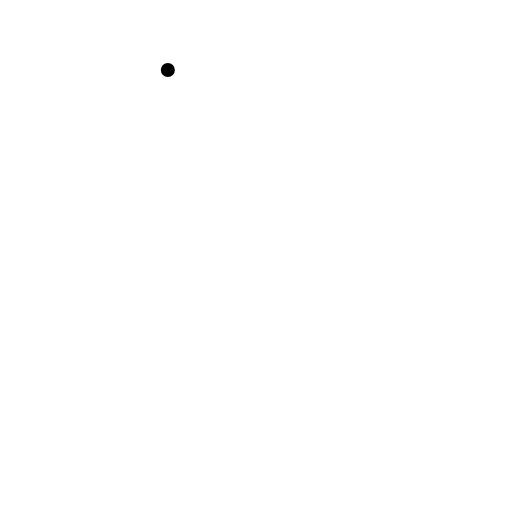
t = 0.00 s
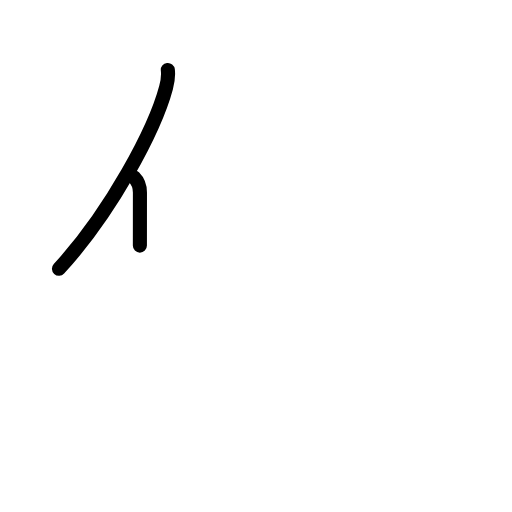
t = 1.42 s
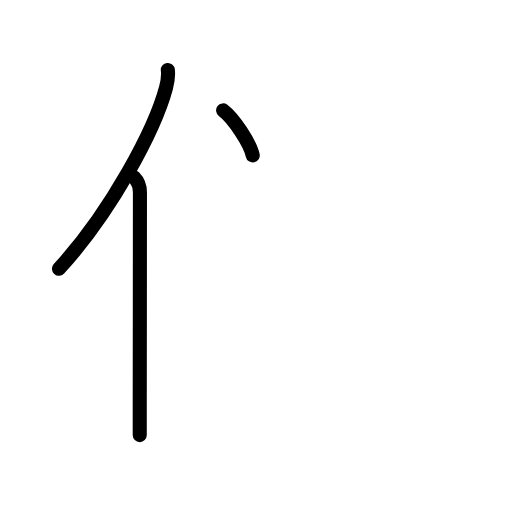
t = 2.75 s
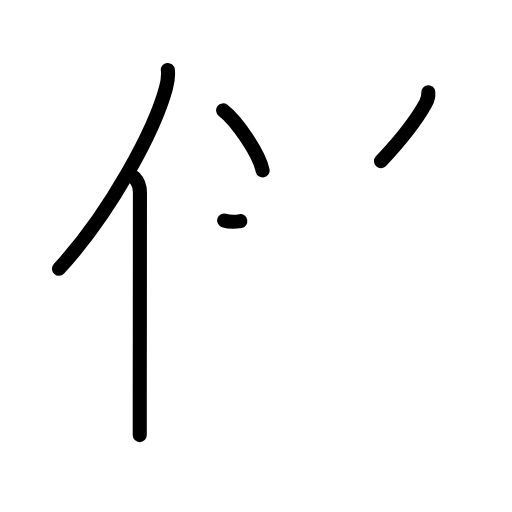
t = 4.17 s
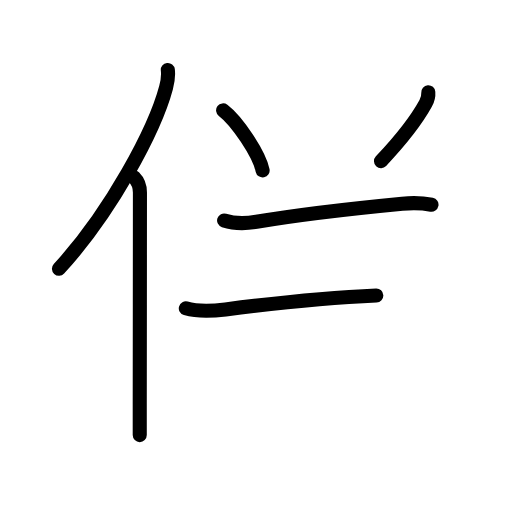
t = 5.58 s
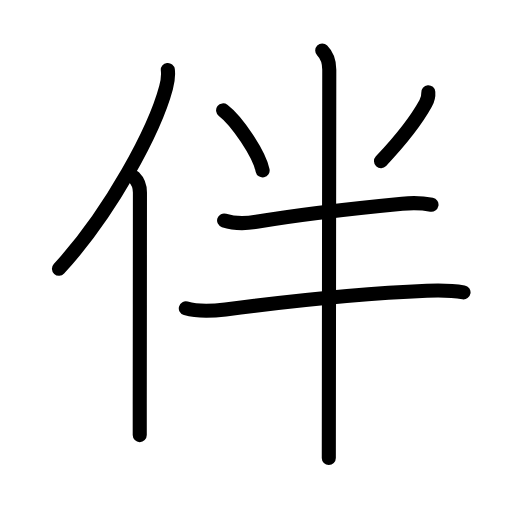
t = 7.00 s

The animated SVG that drew these frames (rendered in a browser with its animation timeline set to each time). Animation: 23 SMIL elements (animate=23); one cycle of 7.00 s.

<?xml version="1.0" encoding="UTF-8"?>
<!--
AniKanjiVG is licensed by CC-BY-SA Paul C. Sommerhoff (https://bitbucket.org/sommerhoff/anikanjivg).
AniKanjiVG uses KanjiVG which is licensed by CC-BY-SA Ulrich Apel (http://kanjivg.tagaini.net).
See also http://creativecommons.org/licenses/by-sa/3.0/
-->
<svg xmlns:kvg='http://kanjivg.tagaini.net' xmlns='http://www.w3.org/2000/svg' width='109' height='109' viewBox='0 0 109 109' style='fill:none;stroke:#000000;stroke-width:3;stroke-linecap:round;stroke-linejoin:round;' id="kvg:kanji_04f34"><g id="kvg:04f34" kvg:element="伴"><g id="kvg:04f34-g1" kvg:element="亻" kvg:variant="true" kvg:original="人" kvg:position="left" kvg:radical="general"><path id="kvg:04f34-s1" kvg:type="㇒" d="M35.73,14.89c0.14,1.15,0,2.34-0.38,3.76c-2.39,8.93-11.65,26.46-22.8,38.57"><animate attributeName="d" begin="0.0s" dur="0.5s" from="M35.73,14.89C35.73,14.89,35.73,14.89,35.73,14.89" to="M35.73,14.89c0.14,1.15,0,2.34-0.38,3.76" />
<animate attributeName="d" begin="0.5s" dur="0.5s" from="M35.73,14.89c0.14,1.15,0,2.34-0.38,3.76c0,0,0,0,0,0,0" to="M35.73,14.89c0.14,1.15,0,2.34-0.38,3.76c-2.39,8.93-11.65,26.46-22.8,38.57" />
</path>
<path id="kvg:04f34-s2" kvg:type="㇑" d="M28.53,37.75c0.92,0.92,1.26,1.97,1.26,3.23c0,10.64-0.03,32.78-0.04,45.03c0,2.74,0,5.02,0,6.62"><animate attributeName="d" begin="1.0s" dur="0.3333333333333333s" from="M28.53,37.75C28.53,37.75,28.53,37.75,28.53,37.75" to="M28.53,37.75c0.92,0.92,1.26,1.97,1.26,3.23" />
<animate attributeName="d" begin="1.3333333333333333s" dur="0.3333333333333333s" from="M28.53,37.75c0.92,0.92,1.26,1.97,1.26,3.23c0,0,0,0,0,0,0" to="M28.53,37.75c0.92,0.92,1.26,1.97,1.26,3.23c0,10.64-0.03,32.78-0.04,45.03" />
<animate attributeName="d" begin="1.6666666666666665s" dur="0.3333333333333333s" from="M28.53,37.75c0.92,0.92,1.26,1.97,1.26,3.23c0,10.64-0.03,32.78-0.04,45.03c0,0,0,0,0,0,0" to="M28.53,37.75c0.92,0.92,1.26,1.97,1.26,3.23c0,10.64-0.03,32.78-0.04,45.03c0,2.74,0,5.02,0,6.62" />
<animate attributeName="d" begin="0s" dur="1.0s" from="M-100,-100" to="M-100,-100" />
</path>
</g>
<g id="kvg:04f34-g2" kvg:element="半" kvg:position="right" kvg:phon="半"><path id="kvg:04f34-s3" kvg:type="㇔" d="M47.5,23.5c2.97,2.26,7.67,9.28,8.41,12.79"><animate attributeName="d" begin="2.0s" dur="1.0s" from="M47.5,23.5C47.5,23.5,47.5,23.5,47.5,23.5" to="M47.5,23.5c2.97,2.26,7.67,9.28,8.41,12.79" />
<animate attributeName="d" begin="0s" dur="2.0s" from="M-100,-100" to="M-100,-100" />
</path>
<path id="kvg:04f34-s4" kvg:type="㇒" d="M91.18,19.63c0.08,1.03-0.04,1.45-0.56,2.38c-2.02,3.67-5.12,7.64-9.51,12.29"><animate attributeName="d" begin="3.0s" dur="0.5s" from="M91.18,19.63C91.18,19.63,91.18,19.63,91.18,19.63" to="M91.18,19.63c0.08,1.03-0.04,1.45-0.56,2.38" />
<animate attributeName="d" begin="3.5s" dur="0.5s" from="M91.18,19.63c0.08,1.03-0.04,1.45-0.56,2.38c0,0,0,0,0,0,0" to="M91.18,19.63c0.08,1.03-0.04,1.45-0.56,2.38c-2.02,3.67-5.12,7.64-9.51,12.29" />
<animate attributeName="d" begin="0s" dur="3.0s" from="M-100,-100" to="M-100,-100" />
</path>
<g id="kvg:04f34-g3" kvg:element="二" kvg:part="1"><path id="kvg:04f34-s5" kvg:type="㇐" d="M47.71,46.93c2.13,0.7,4.74,0.66,6.89,0.29c7.9-1.35,20.65-2.85,31.02-3.85c2.09-0.2,4.17-0.19,6.24,0.22"><animate attributeName="d" begin="4.0s" dur="0.3333333333333333s" from="M47.71,46.93C47.71,46.93,47.71,46.93,47.71,46.93" to="M47.71,46.93c2.13,0.7,4.74,0.66,6.89,0.29" />
<animate attributeName="d" begin="4.333333333333333s" dur="0.3333333333333333s" from="M47.71,46.93c2.13,0.7,4.74,0.66,6.89,0.29c0,0,0,0,0,0,0" to="M47.71,46.93c2.13,0.7,4.74,0.66,6.89,0.29c7.9-1.35,20.65-2.85,31.02-3.85" />
<animate attributeName="d" begin="4.666666666666667s" dur="0.3333333333333333s" from="M47.71,46.93c2.13,0.7,4.74,0.66,6.89,0.29c7.9-1.35,20.65-2.85,31.02-3.85c0,0,0,0,0,0,0" to="M47.71,46.93c2.13,0.7,4.74,0.66,6.89,0.29c7.9-1.35,20.65-2.85,31.02-3.85c2.09-0.2,4.17-0.19,6.24,0.22" />
<animate attributeName="d" begin="0s" dur="4.0s" from="M-100,-100" to="M-100,-100" />
</path>
</g>
<g id="kvg:04f34-g4" kvg:element="十"><g id="kvg:04f34-g5" kvg:element="二" kvg:part="2"><path id="kvg:04f34-s6" kvg:type="㇐" d="M39.56,65.64c2.64,0.76,5.75,0.58,8.45,0.23c10.93-1.41,28.49-3.37,42.86-3.97c2.71-0.11,5.15-0.12,7.81,0.34"><animate attributeName="d" begin="5.0s" dur="0.3333333333333333s" from="M39.56,65.64C39.56,65.64,39.56,65.64,39.56,65.64" to="M39.56,65.64c2.64,0.76,5.75,0.58,8.45,0.23" />
<animate attributeName="d" begin="5.333333333333333s" dur="0.3333333333333333s" from="M39.56,65.64c2.64,0.76,5.75,0.58,8.45,0.23c0,0,0,0,0,0,0" to="M39.56,65.64c2.64,0.76,5.75,0.58,8.45,0.23c10.93-1.41,28.49-3.37,42.86-3.97" />
<animate attributeName="d" begin="5.666666666666667s" dur="0.3333333333333333s" from="M39.56,65.64c2.64,0.76,5.75,0.58,8.45,0.23c10.93-1.41,28.49-3.37,42.86-3.97c0,0,0,0,0,0,0" to="M39.56,65.64c2.64,0.76,5.75,0.58,8.45,0.23c10.93-1.41,28.49-3.37,42.86-3.97c2.71-0.11,5.15-0.12,7.81,0.34" />
<animate attributeName="d" begin="0s" dur="5.0s" from="M-100,-100" to="M-100,-100" />
</path>
</g>
<path id="kvg:04f34-s7" kvg:type="㇑" d="M68.6,10.75c1.2,1.2,1.5,2.62,1.5,4.08c0,0.87-0.09,67.42-0.09,73.42c0,4.59-0.01,7.92-0.01,9.25"><animate attributeName="d" begin="6.0s" dur="0.3333333333333333s" from="M68.6,10.75C68.6,10.75,68.6,10.75,68.6,10.75" to="M68.6,10.75c1.2,1.2,1.5,2.62,1.5,4.08" />
<animate attributeName="d" begin="6.333333333333333s" dur="0.3333333333333333s" from="M68.6,10.75c1.2,1.2,1.5,2.62,1.5,4.08c0,0,0,0,0,0,0" to="M68.6,10.75c1.2,1.2,1.5,2.62,1.5,4.08c0,0.87-0.09,67.42-0.09,73.42" />
<animate attributeName="d" begin="6.666666666666667s" dur="0.3333333333333333s" from="M68.6,10.75c1.2,1.2,1.5,2.62,1.5,4.08c0,0.87-0.09,67.42-0.09,73.42c0,0,0,0,0,0,0" to="M68.6,10.75c1.2,1.2,1.5,2.62,1.5,4.08c0,0.87-0.09,67.42-0.09,73.42c0,4.59-0.01,7.92-0.01,9.25" />
<animate attributeName="d" begin="0s" dur="6.0s" from="M-100,-100" to="M-100,-100" />
</path>
</g>
</g>
</g>
</svg>
